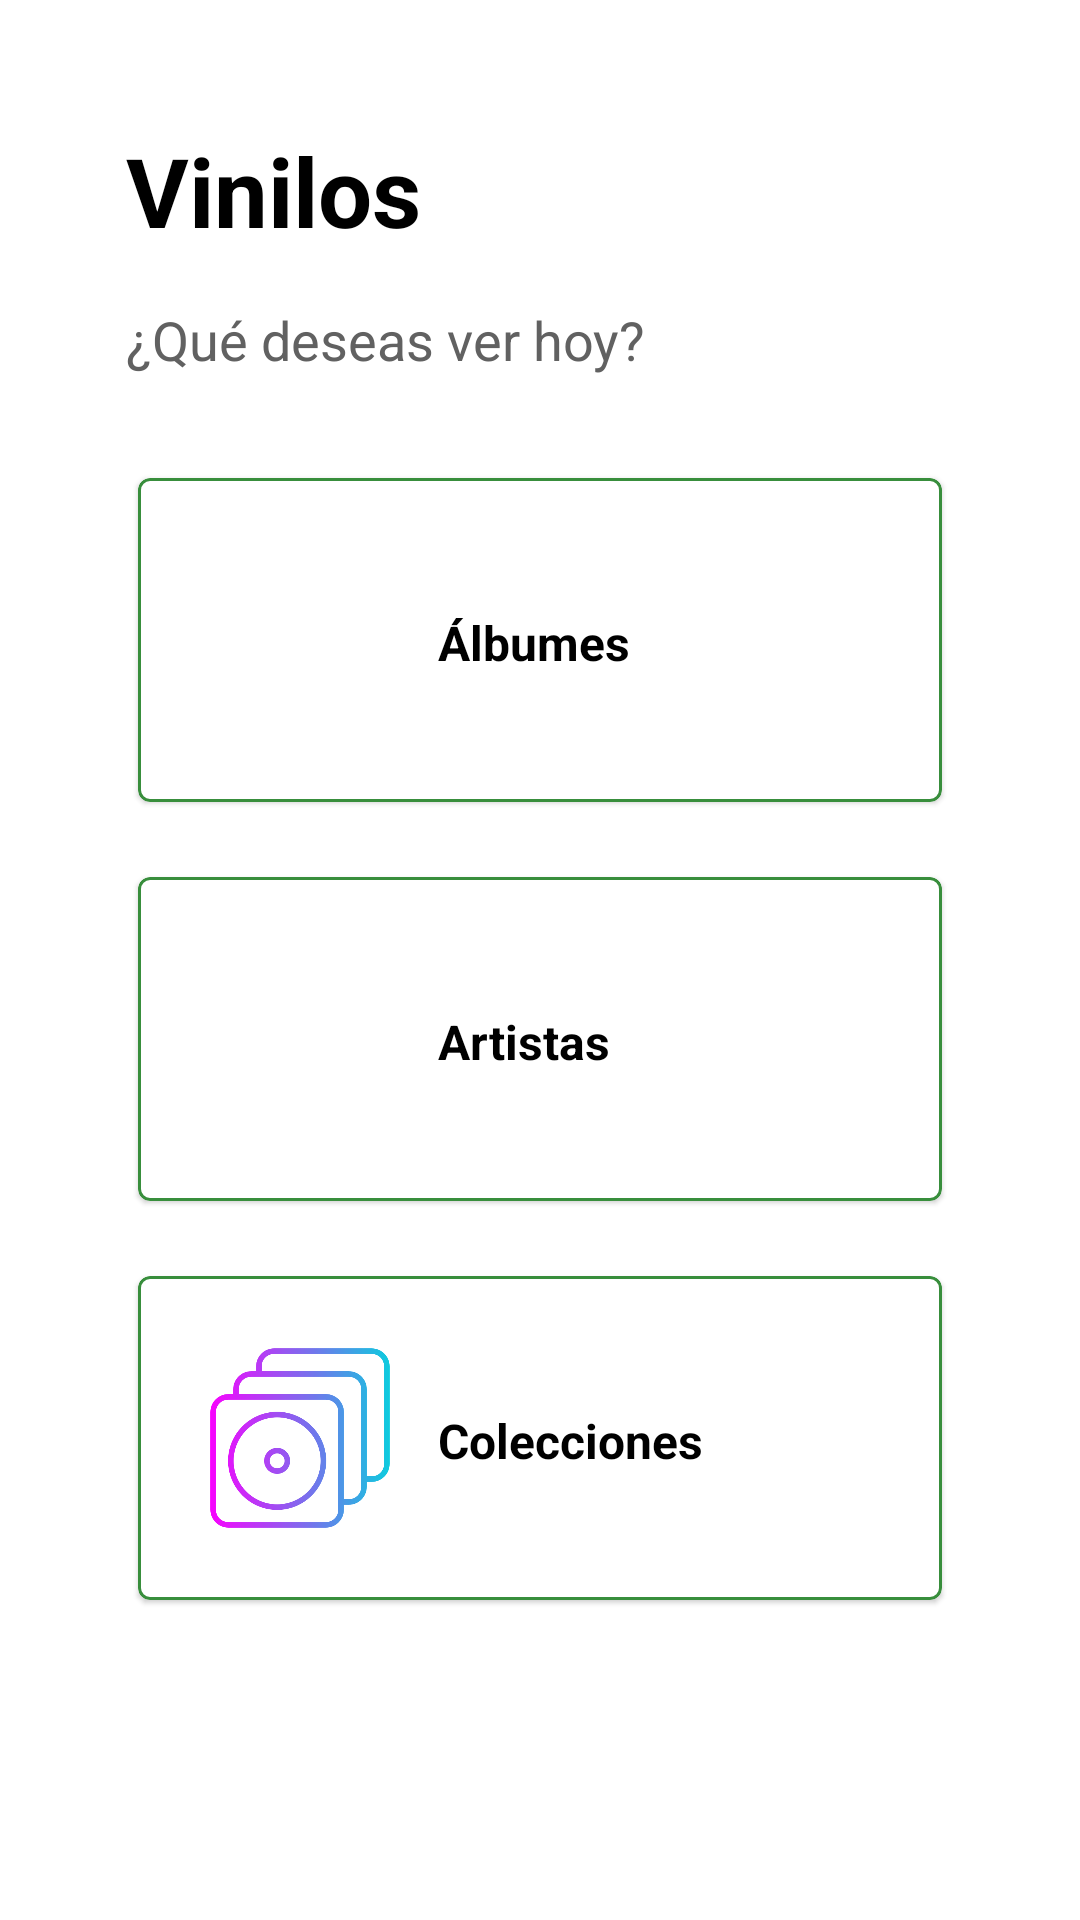

Android layout source for this screen:
<!-- AndroidManifest.xml: application theme Theme.Vinilos_MISW4203 -->
<!-- res/layout/home_fragment.xml -->
<?xml version="1.0" encoding="utf-8"?>
<ScrollView xmlns:android="http://schemas.android.com/apk/res/android"
    xmlns:app="http://schemas.android.com/apk/res-auto"
    android:layout_width="match_parent"
    android:layout_height="match_parent"
    android:padding="26dp">

    <LinearLayout
        android:orientation="vertical"
        android:layout_width="match_parent"
        android:layout_height="wrap_content">

        
        <TextView
            android:layout_width="wrap_content"
            android:layout_height="wrap_content"
            android:layout_marginStart="16dp"
            android:layout_marginTop="16dp"
            android:text="Vinilos"
            android:textSize="32sp"
            android:textStyle="bold"
            android:textColor="@color/negro"
            android:layout_marginBottom="8dp"/>

        
        <TextView
            android:layout_width="wrap_content"
            android:layout_height="wrap_content"
            android:layout_marginStart="16dp"
            android:layout_marginTop="8dp"
            android:text="¿Qué deseas ver hoy?"
            android:textSize="18sp"
            android:textColor="@color/gris_oscuro"
            android:layout_marginBottom="34dp"/>

        
        <com.google.android.material.card.MaterialCardView
            android:id="@+id/albumContainer"
            android:layout_width="match_parent"
            android:layout_height="wrap_content"
            android:layout_marginStart="20dp"
            android:layout_marginEnd="20dp"
            android:layout_marginBottom="25dp"
            android:clickable="true"
            android:focusable="true"
            app:strokeColor="@color/verde_oscuro_2"
            app:strokeWidth="1dp"
            app:cornerRadius="16dp"
            app:contentPadding="16dp">

            <LinearLayout
                android:layout_width="match_parent"
                android:layout_height="wrap_content"
                android:orientation="horizontal"
                android:padding="8dp">

                
                <ImageView
                    android:id="@+id/album_cover1"
                    android:layout_width="60dp"
                    android:layout_height="60dp"
                    android:src="@drawable/album_container"
                    android:contentDescription="Imagen de portada del álbum"
                    android:layout_marginEnd="16dp"
                    android:scaleType="centerCrop"/>

                
                <LinearLayout
                    android:layout_width="0dp"
                    android:layout_height="wrap_content"
                    android:layout_weight="1"
                    android:layout_marginTop="20dp"
                    android:orientation="vertical"
                    android:gravity="center_vertical">

                    
                    <TextView
                        android:id="@+id/textView61"
                        android:layout_width="wrap_content"
                        android:layout_height="wrap_content"
                        android:text="Álbumes"
                        android:contentDescription="Botón para ver todos los álbumes"
                        android:textSize="16sp"
                        android:textColor="@color/negro"
                        android:textStyle="bold" />
                </LinearLayout>
            </LinearLayout>
        </com.google.android.material.card.MaterialCardView>

        
        <com.google.android.material.card.MaterialCardView
            android:id="@+id/artistContainer"
            android:layout_width="match_parent"
            android:layout_height="wrap_content"
            android:layout_marginStart="20dp"
            android:layout_marginEnd="20dp"
            android:layout_marginBottom="25dp"
            android:clickable="true"
            android:focusable="true"
            app:strokeColor="@color/verde_oscuro_2"
            app:strokeWidth="1dp"
            app:cornerRadius="16dp"
            app:contentPadding="16dp">

            <LinearLayout
                android:layout_width="match_parent"
                android:layout_height="wrap_content"
                android:orientation="horizontal"
                android:padding="8dp">

                
                <ImageView
                    android:id="@+id/album_cover2"
                    android:layout_width="60dp"
                    android:layout_height="60dp"
                    android:src="@drawable/artist_container"
                    android:contentDescription="Imagen de portada del artista"
                    android:layout_marginEnd="16dp"
                    android:scaleType="centerCrop"/>

                
                <LinearLayout
                    android:layout_width="0dp"
                    android:layout_height="wrap_content"
                    android:layout_weight="1"
                    android:orientation="vertical"
                    android:gravity="center_vertical">

                    
                    <TextView
                        android:id="@+id/textView62"
                        android:layout_width="wrap_content"
                        android:layout_height="wrap_content"
                        android:layout_marginTop="20dp"
                        android:text="Artistas"
                        android:textSize="16sp"
                        android:textColor="@color/negro"
                        android:textStyle="bold" />
                </LinearLayout>
            </LinearLayout>
        </com.google.android.material.card.MaterialCardView>

        
        <com.google.android.material.card.MaterialCardView
            android:id="@+id/collectionContainer"
            android:layout_width="match_parent"
            android:layout_height="wrap_content"
            android:layout_marginStart="20dp"
            android:layout_marginEnd="20dp"
            android:layout_marginBottom="25dp"
            android:clickable="true"
            android:focusable="true"
            app:strokeColor="@color/verde_oscuro_2"
            app:strokeWidth="1dp"
            app:cornerRadius="16dp"
            app:contentPadding="16dp">

            <LinearLayout
                android:layout_width="match_parent"
                android:layout_height="wrap_content"
                android:orientation="horizontal"
                android:padding="8dp">

                
                <ImageView
                    android:id="@+id/album_cover3"
                    android:layout_width="60dp"
                    android:layout_height="60dp"
                    android:src="@drawable/collection_container"
                    android:contentDescription="Imagen de portada de la colección"
                    android:layout_marginEnd="16dp"
                    android:scaleType="centerCrop"/>

                
                <LinearLayout
                    android:layout_width="0dp"
                    android:layout_height="wrap_content"
                    android:layout_weight="1"
                    android:orientation="vertical"
                    android:gravity="center_vertical">

                    
                    <TextView
                        android:id="@+id/textView63"
                        android:layout_width="wrap_content"
                        android:layout_height="wrap_content"
                        android:layout_marginTop="20dp"
                        android:text="Colecciones"
                        android:textSize="16sp"
                        android:textColor="@color/negro"
                        android:textStyle="bold" />
                </LinearLayout>
            </LinearLayout>
        </com.google.android.material.card.MaterialCardView>

    </LinearLayout>
</ScrollView>
<!-- resources referenced by this layout -->
<resources>
  <color name="gris_oscuro">#616161</color>
  <color name="negro">#000000</color>
  <color name="verde_oscuro_2">#388E3C</color>
  <!-- drawable collection_container: png bitmap (drawable, 28348 bytes) -->
  <style name="Theme.Vinilos_MISW4203" parent="Theme.MaterialComponents.DayNight.DarkActionBar">
          <item name="colorPrimary">@color/verde_oscuro_1</item>
          <item name="colorPrimaryVariant">@color/verde_oscuro_2</item>
          <item name="colorOnPrimary">@color/blanco</item>
          <item name="android:statusBarColor" tools:targetApi="l">@color/verde_oscuro_3</item>
          <item name="actionBarTheme">@style/ActionBarLeftAligned</item>
      </style>
  <color name="verde_oscuro_1">#1B5E20</color>
  <color name="blanco">#FFFFFF</color>
  <color name="verde_oscuro_3">#2C6B2F</color>
  <style name="ActionBarLeftAligned">
          <item name="titleTextStyle">@style/TitleTextStyle</item>
      </style>
  <style name="TitleTextStyle">
          <item name="android:gravity">start</item>
      </style>
</resources>
